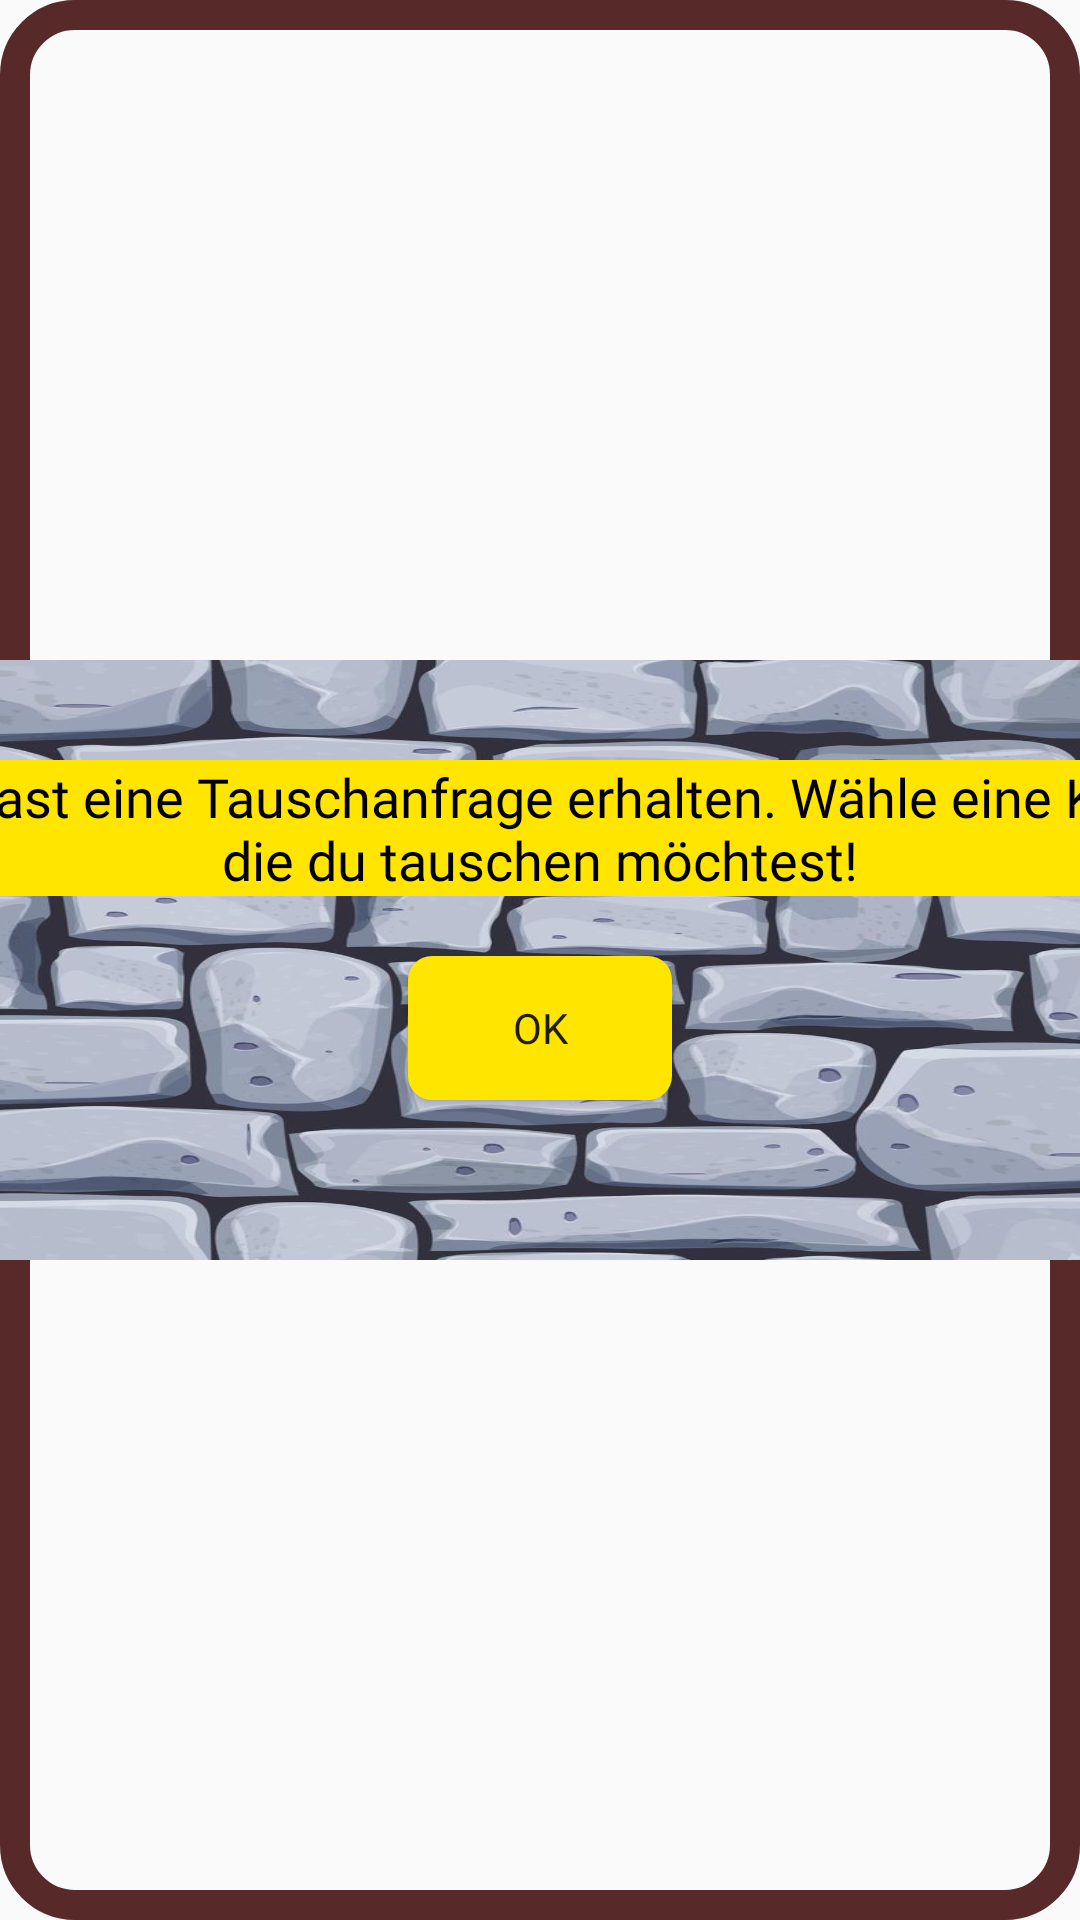

Android layout source for this screen:
<!-- AndroidManifest.xml: application theme Theme.Munchkin -->
<!-- res/layout/popuptauschenanfrage.xml -->
<?xml version="1.0" encoding="utf-8"?>
<LinearLayout xmlns:android="http://schemas.android.com/apk/res/android"
    android:layout_width="match_parent"
    android:layout_height="match_parent"
    android:orientation="horizontal"
    android:gravity="center"
    android:foreground="@drawable/ripple_for_popupwindow"
    android:background="@drawable/ripple_for_popupwindow">
    <LinearLayout
        android:layout_width="450dp"
        android:layout_height="200dp"
        android:orientation="vertical"
        android:background="@drawable/steinmauer"
        android:layout_margin = "10dp"
        android:gravity="center">

        <TextView
            android:id="@+id/textpopup"
            android:layout_width="wrap_content"
            android:layout_height="wrap_content"
            android:layout_gravity="center"
            android:fontFamily="@font/chewyregular"
            android:text="@string/popuptauschenanfrage"
            android:textAlignment="center"
            android:textColor="@color/black"
            android:background="#FFFFE500"
            android:textSize="18sp">
        </TextView>
        <LinearLayout
            android:layout_width="wrap_content"
            android:layout_height="wrap_content"
            android:layout_gravity="center">

            <Button
                android:id="@+id/ok"
                android:layout_width="wrap_content"
                android:layout_height="wrap_content"
                android:background="@drawable/rippleeffect"
                android:backgroundTint="#FFE500"
                android:fontFamily="@font/chewyregular"
                android:text="@string/button_ok"
                android:layout_margin="20dp"/>
        </LinearLayout>
    </LinearLayout>

</LinearLayout>
<!-- resources referenced by this layout -->
<resources>
  <color name="black">#FF000000</color>
  <!-- drawable ripple_for_popupwindow (drawable) -->
  <?xml version="1.0" encoding="utf-8"?>
  <ripple xmlns:android="http://schemas.android.com/apk/res/android"
      android:color="@color/black">
  
      <item>
          <shape android:shape="rectangle">
  
              <stroke
                  android:width="10dp"
                  android:color="#572929" />
              <corners android:radius="20dp" />
          </shape>
      </item>
  
      <item android:id="@android:id/mask">
          <shape android:shape="rectangle">
              <corners android:radius="23dp" />
              <solid android:color="@color/black" />
          </shape>
      </item>
  
  
  </ripple>
  <!-- drawable rippleeffect (drawable) -->
  <?xml version="1.0" encoding="utf-8"?>
  <ripple xmlns:android="http://schemas.android.com/apk/res/android" android:color="@color/white">
    <item>
        <shape>
         <solid android:color="@color/white"/>
            <corners android:radius="8dp"></corners>
        </shape>
    </item>
  </ripple>
  <!-- drawable steinmauer: jpg bitmap (drawable, 91351 bytes) -->
  <string name="button_ok">Ok</string>
  <string name="popuptauschenanfrage">Du hast eine Tauschanfrage erhalten. Wähle eine Karte die du tauschen möchtest!</string>
  <style name="Theme.Munchkin" parent="Base.Theme.Munchkin" />
  <color name="white">#FFFFFFFF</color>
  <style name="Base.Theme.Munchkin" parent="Theme.AppCompat.Light.NoActionBar">
          
      </style>
</resources>
